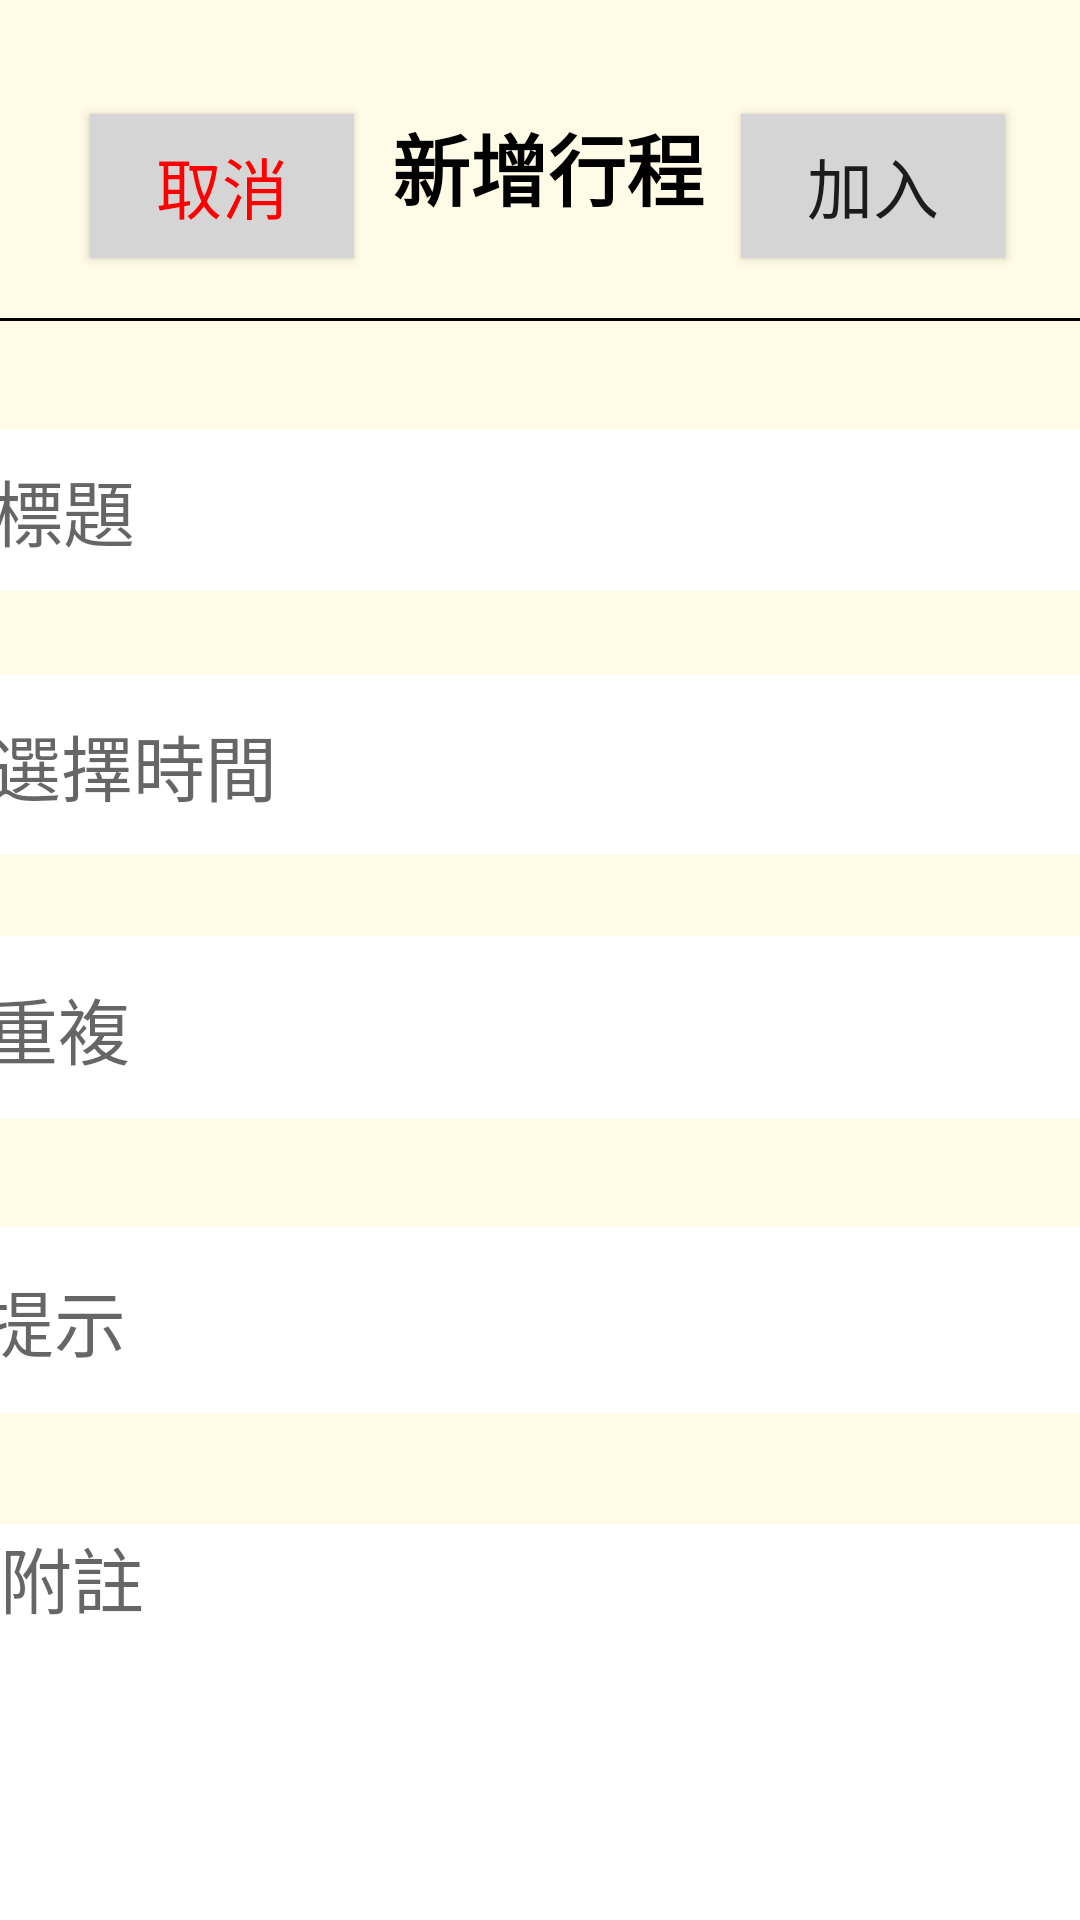

Reconstruct the res/layout file that produces this screen, plus the resources it refers to.
<!-- AndroidManifest.xml: application theme AppTheme -->
<!-- res/layout/activity_remind_addschdule__vac.xml -->
<?xml version="1.0" encoding="utf-8"?>
<android.support.constraint.ConstraintLayout xmlns:android="http://schemas.android.com/apk/res/android"
    xmlns:app="http://schemas.android.com/apk/res-auto"
    xmlns:tools="http://schemas.android.com/tools"
    android:layout_width="match_parent"
    android:layout_height="match_parent"
    android:background="#FFFBE6"
    tools:context=".remind_addschdule_Vac">


    <View
        android:id="@+id/divider5"
        android:layout_width="411dp"
        android:layout_height="1dp"


        android:layout_marginTop="106dp"
        android:layout_marginBottom="36dp"
        android:background="#000000"
        app:layout_constraintBottom_toTopOf="@+id/newschtitle4"
        app:layout_constraintEnd_toEndOf="parent"
        app:layout_constraintStart_toStartOf="parent"
        app:layout_constraintTop_toTopOf="parent" />

    <Button
        android:id="@+id/addsch4"
        android:layout_width="wrap_content"
        android:layout_height="wrap_content"
        android:layout_marginTop="38dp"
        android:layout_marginEnd="25dp"
        android:layout_marginBottom="20dp"
        android:background="#d5d5d5"
        android:text="加入"
        android:textSize="22dp"
        app:layout_constraintBottom_toTopOf="@+id/divider5"
        app:layout_constraintEnd_toEndOf="parent"
        app:layout_constraintTop_toTopOf="parent" />

    <Button
        android:id="@+id/cancel4"
        android:layout_width="wrap_content"
        android:layout_height="wrap_content"
        android:layout_marginStart="30dp"
        android:layout_marginTop="38dp"
        android:layout_marginBottom="20dp"
        android:background="#d5d5d5"
        android:text="取消"
        android:textColor="#ff0000"
        android:textSize="22dp"
        app:layout_constraintBottom_toTopOf="@+id/divider5"
        app:layout_constraintStart_toStartOf="parent"
        app:layout_constraintTop_toTopOf="parent" />

    <TextView
        android:id="@+id/textView17"
        android:layout_width="wrap_content"
        android:layout_height="wrap_content"
        android:layout_marginStart="36dp"
        android:layout_marginTop="38dp"
        android:layout_marginEnd="36dp"
        android:layout_marginBottom="33dp"
        android:text="新增行程"
        android:textColor="#000000"
        android:textSize="26dp"
        android:textStyle="bold"
        app:layout_constraintBottom_toTopOf="@+id/divider5"
        app:layout_constraintEnd_toStartOf="@+id/addsch4"
        app:layout_constraintStart_toEndOf="@+id/cancel4"
        app:layout_constraintTop_toTopOf="parent" />

    <EditText
        android:id="@+id/newschtitle4"
        android:layout_width="387dp"
        android:layout_height="54dp"
        android:layout_marginStart="15dp"
        android:layout_marginEnd="15dp"
        android:layout_marginBottom="28dp"
        android:background="#ffffff"
        android:ems="10"
        android:gravity="center_vertical"
        android:hint="標題"
        android:inputType="textPersonName"
        android:paddingLeft="10dp"
        android:textSize="24dp"
        app:layout_constraintBottom_toTopOf="@+id/newschtime4"
        app:layout_constraintEnd_toEndOf="parent"
        app:layout_constraintStart_toStartOf="parent"
        app:layout_constraintTop_toBottomOf="@+id/divider5" />

    <EditText
        android:id="@+id/newschtime4"
        android:layout_width="388dp"
        android:layout_height="60dp"
        android:layout_marginStart="15dp"
        android:layout_marginEnd="15dp"
        android:layout_marginBottom="27dp"
        android:background="#ffffff"
        android:ems="10"
        android:gravity="center_vertical"
        android:hint="選擇時間"
        android:inputType="textPersonName"
        android:paddingLeft="10dp"
        android:textSize="24dp"
        app:layout_constraintBottom_toTopOf="@+id/newschrepeat4"
        app:layout_constraintEnd_toEndOf="parent"
        app:layout_constraintStart_toStartOf="parent"
        app:layout_constraintTop_toBottomOf="@+id/newschtitle4" />

    <EditText
        android:id="@+id/newschrepeat4"
        android:layout_width="390dp"
        android:layout_height="61dp"
        android:layout_marginStart="15dp"
        android:layout_marginEnd="15dp"
        android:layout_marginBottom="36dp"
        android:background="#ffffff"
        android:ems="10"
        android:gravity="center_vertical"
        android:hint="重複"
        android:inputType="textPersonName"
        android:paddingLeft="10dp"
        android:textSize="24dp"
        app:layout_constraintBottom_toTopOf="@+id/newschhint4"
        app:layout_constraintEnd_toEndOf="parent"
        app:layout_constraintStart_toStartOf="parent"
        app:layout_constraintTop_toBottomOf="@+id/newschtime4" />

    <EditText
        android:id="@+id/newschhint4"
        android:layout_width="393dp"
        android:layout_height="62dp"
        android:layout_marginStart="15dp"
        android:layout_marginEnd="15dp"
        android:layout_marginBottom="37dp"
        android:background="#ffffff"
        android:ems="10"
        android:gravity="center_vertical"
        android:hint="提示"
        android:inputType="textPersonName"
        android:paddingLeft="10dp"
        android:textSize="24dp"
        app:layout_constraintBottom_toTopOf="@+id/newschmessage4"
        app:layout_constraintEnd_toEndOf="parent"
        app:layout_constraintStart_toStartOf="parent"
        app:layout_constraintTop_toBottomOf="@+id/newschrepeat4" />

    <EditText
        android:id="@+id/newschmessage4"
        android:layout_width="381dp"
        android:layout_height="218dp"
        android:layout_marginStart="22dp"
        android:layout_marginEnd="22dp"
        android:layout_marginBottom="42dp"
        android:background="#ffffff"
        android:ems="10"
        android:gravity="left"
        android:hint="附註"
        android:inputType="textPersonName"
        android:paddingLeft="10dp"
        android:textSize="24dp"
        app:layout_constraintBottom_toBottomOf="parent"
        app:layout_constraintEnd_toEndOf="parent"
        app:layout_constraintStart_toStartOf="parent"
        app:layout_constraintTop_toBottomOf="@+id/newschhint4" />
</android.support.constraint.ConstraintLayout>
<!-- resources referenced by this layout -->
<resources>
  <style name="AppTheme" parent="Theme.AppCompat.Light.NoActionBar">
          
          <item name="colorPrimary">@color/colorPrimary</item>
          <item name="colorPrimaryDark">@color/colorPrimaryDark</item>
          <item name="colorAccent">@color/colorAccent</item>
      </style>
  <color name="colorPrimary">#ffc107</color>
  <color name="colorPrimaryDark">#ffa000</color>
  <color name="colorAccent">#009588</color>
</resources>
